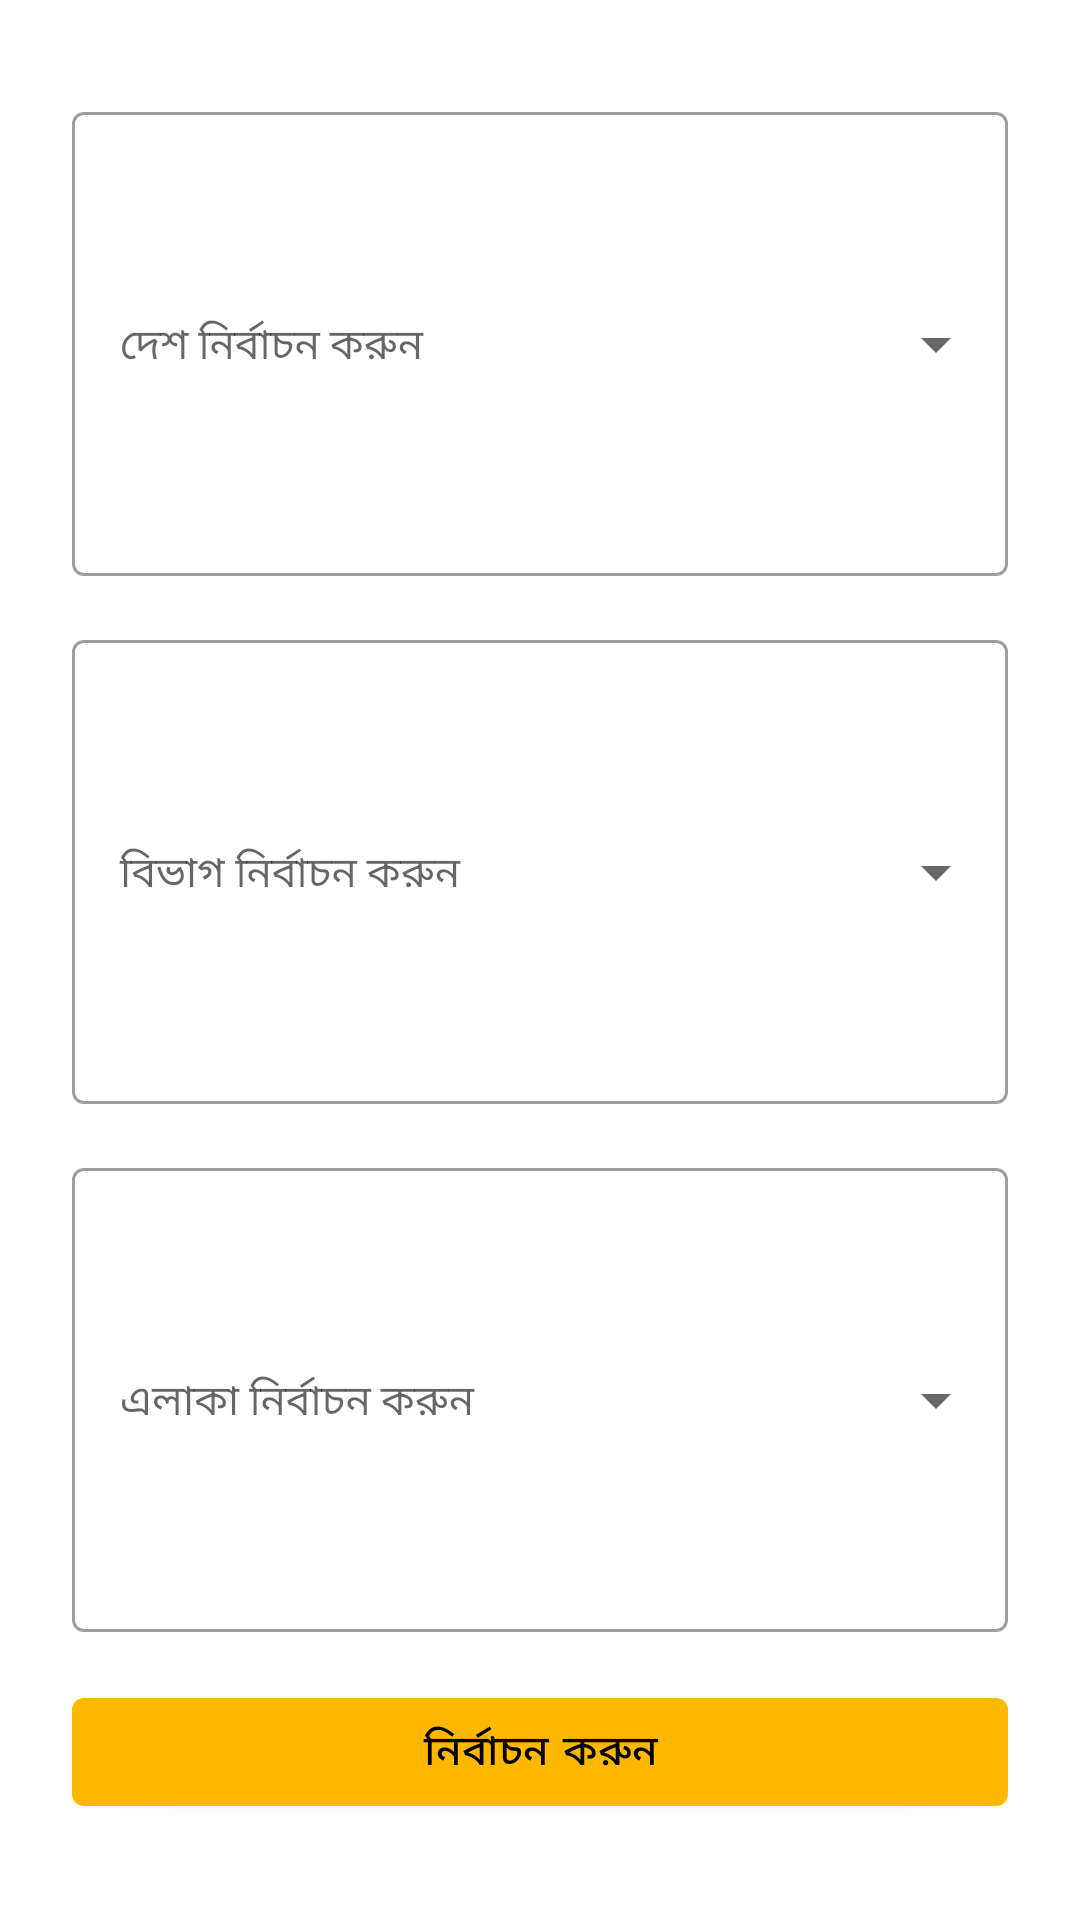

Here is an Android app screen rendered from its layout file. Give the layout XML and the strings, colors and styles it references.
<!-- AndroidManifest.xml: application theme Theme.AjkalNewYork -->
<!-- res/layout/fragment_location_selection.xml -->
<?xml version="1.0" encoding="utf-8"?>
<LinearLayout xmlns:android="http://schemas.android.com/apk/res/android"
    xmlns:tools="http://schemas.android.com/tools"
    android:layout_width="match_parent"
    android:layout_height="match_parent"
    android:layout_margin="24dp"
    android:orientation="vertical"
    tools:context=".LocationSelectionFragment">

    <com.google.android.material.textfield.TextInputLayout
        style="@style/Widget.MaterialComponents.TextInputLayout.OutlinedBox.ExposedDropdownMenu"
        android:layout_width="match_parent"
        android:layout_height="0dp"
        android:layout_marginTop="32dp"
        android:layout_marginHorizontal="24dp"
        android:layout_marginBottom="16dp"
        android:layout_weight="1">

        <AutoCompleteTextView
            android:id="@+id/country_spinner"
            android:inputType="none"
            android:focusableInTouchMode="false"
            android:cursorVisible="false"
            android:layout_width="match_parent"
            android:layout_height="match_parent"
            android:hint="দেশ নির্বাচন করুন"
            android:textSize="14sp" />
    </com.google.android.material.textfield.TextInputLayout>

    <com.google.android.material.textfield.TextInputLayout
        style="@style/Widget.MaterialComponents.TextInputLayout.OutlinedBox.ExposedDropdownMenu"
        android:layout_width="match_parent"
        android:layout_height="0dp"
        android:layout_marginHorizontal="24dp"
        android:layout_marginBottom="16dp"
        android:layout_weight="1">

        <AutoCompleteTextView
            android:id="@+id/division_spinner"
            android:inputType="none"
            android:focusableInTouchMode="false"
            android:cursorVisible="false"
            android:layout_width="match_parent"
            android:layout_height="match_parent"
            android:hint="বিভাগ নির্বাচন করুন"
            android:textSize="14sp" />
    </com.google.android.material.textfield.TextInputLayout>

    <com.google.android.material.textfield.TextInputLayout
        style="@style/Widget.MaterialComponents.TextInputLayout.OutlinedBox.ExposedDropdownMenu"
        android:layout_width="match_parent"
        android:layout_height="0dp"
        android:layout_marginBottom="16dp"
        android:layout_marginHorizontal="24dp"
        android:layout_weight="1">

        <AutoCompleteTextView
            android:id="@+id/district_spinner"
            android:inputType="none"
            android:focusableInTouchMode="false"
            android:cursorVisible="false"
            android:layout_width="match_parent"
            android:layout_height="match_parent"
            android:hint="এলাকা নির্বাচন করুন"
            android:textSize="14sp" />
    </com.google.android.material.textfield.TextInputLayout>

    <com.google.android.material.button.MaterialButton
        android:layout_marginBottom="32dp"
        android:id="@+id/setFilter"
        android:text="নির্বাচন করুন"
        android:layout_marginHorizontal="24dp"
        android:layout_width="match_parent"
        android:layout_height="wrap_content"/>

</LinearLayout>
<!-- resources referenced by this layout -->
<resources>
  <style name="Theme.AjkalNewYork" parent="Theme.MaterialComponents.DayNight.NoActionBar">
          
          <item name="colorPrimary">@color/primaryColor</item>
          <item name="colorPrimaryVariant">@color/primaryDarkColor</item>
          <item name="colorPrimaryDark">@color/primaryDarkColor</item>
          <item name="colorOnPrimary">@color/primaryTextColor</item>
          
          <item name="colorSecondary">@color/secondaryColor</item>
          <item name="colorSecondaryVariant">@color/secondaryLightColor</item>
          <item name="colorOnSecondary">@color/secondaryTextColor</item>
          
          <item name="android:statusBarColor" tools:targetApi="l">?attr/colorPrimaryVariant</item>
          
          <item name="chipStyle">@style/Widget.AjkalNewYork.chip.filter</item>
          <item name="android:forceDarkAllowed">false</item>
      </style>
  <color name="primaryColor">#ffb800</color>
  <color name="primaryDarkColor">#c78800</color>
  <color name="primaryTextColor">#000000</color>
  <color name="secondaryColor">#ff7a00</color>
  <color name="secondaryLightColor">#ffab42</color>
  <color name="secondaryTextColor">#000000</color>
  <style name="Widget.AjkalNewYork.chip.filter" parent="Widget.MaterialComponents.Chip.Filter">
          <item name="chipBackgroundColor">@android:color/transparent</item>
          <item name="android:textColor">@color/black</item>
          <item name="chipIconEnabled">false</item>
          <item name="chipIconVisible">false</item>
          <item name="checkedIconVisible">false</item>
          <item name="chipStrokeColor">@android:color/darker_gray</item>
          <item name="chipStrokeWidth">1dp</item>
      </style>
  <color name="black">#FF000000</color>
</resources>
